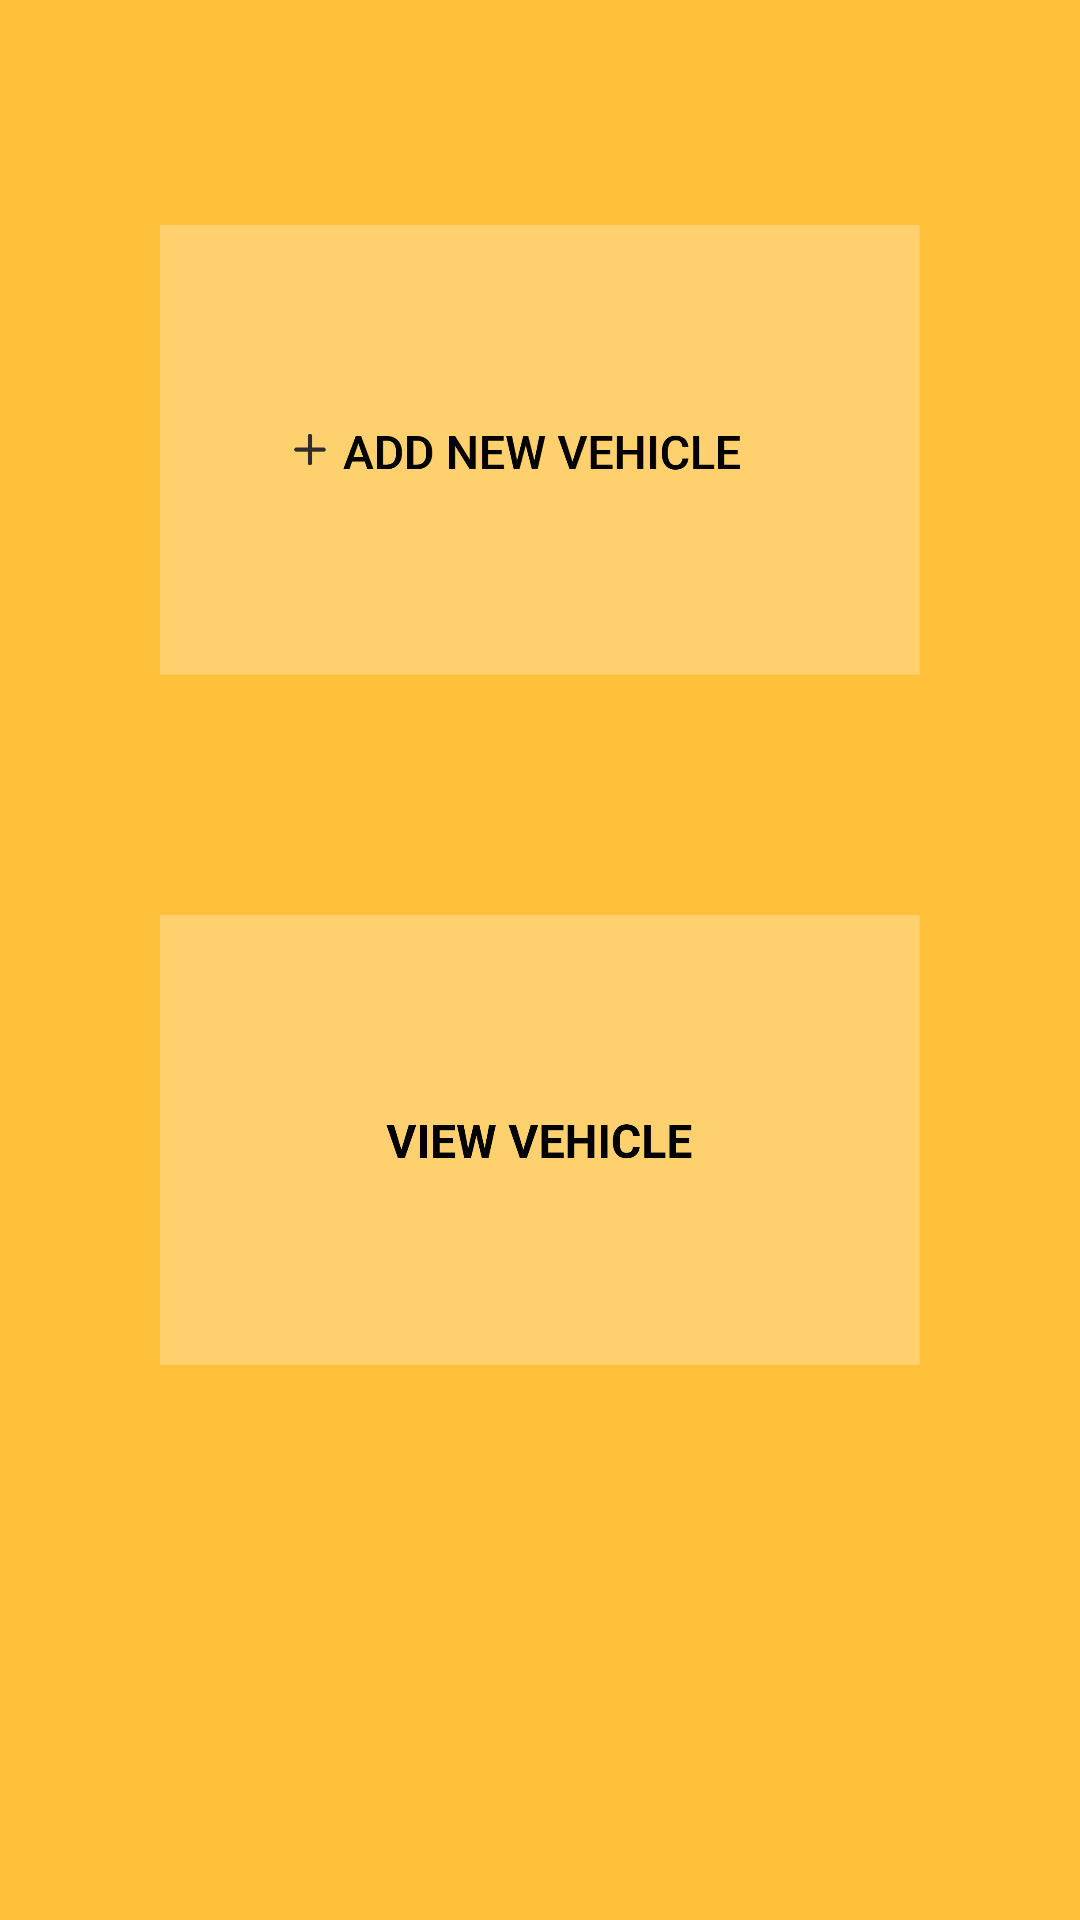

Write the Android layout XML for this screen, with the resource values it uses.
<!-- AndroidManifest.xml: application theme AppTheme -->
<!-- res/layout/activity_main.xml -->
<?xml version="1.0" encoding="utf-8"?>
<android.support.constraint.ConstraintLayout xmlns:android="http://schemas.android.com/apk/res/android"
    xmlns:app="http://schemas.android.com/apk/res-auto"
    xmlns:tools="http://schemas.android.com/tools"
    android:layout_width="match_parent"
    android:layout_height="match_parent"
    android:background="@color/theme"
    tools:context=".MainActivity">

    <LinearLayout
        android:layout_width="0dp"
        android:layout_height="0dp"
        android:orientation="vertical"
        app:layout_constraintBottom_toBottomOf="parent"
        app:layout_constraintEnd_toEndOf="parent"
        app:layout_constraintStart_toStartOf="parent"
        app:layout_constraintTop_toTopOf="parent">

        <ImageView
            android:layout_width="350dp"
            android:layout_height="150dp"
            android:layout_gravity="center_horizontal"
            android:layout_marginTop="75dp"
            android:src="@drawable/add_button" />

        <ImageView
            android:layout_width="350dp"
            android:layout_height="150dp"
            android:layout_gravity="center_horizontal"
            android:layout_marginTop="80dp"
            android:src="@drawable/view_button" />

    </LinearLayout>
</android.support.constraint.ConstraintLayout>
<!-- resources referenced by this layout -->
<resources>
  <color name="theme">#FFC039</color>
  <!-- drawable add_button: png bitmap (drawable-hdpi, 9805 bytes) -->
  <!-- drawable view_button: png bitmap (drawable-hdpi, 6369 bytes) -->
  <style name="AppTheme" parent="Theme.AppCompat.Light.DarkActionBar">
          
          <item name="colorPrimary">@color/colorPrimary</item>
          <item name="colorPrimaryDark">@color/colorPrimaryDark</item>
          <item name="colorAccent">@color/colorAccent</item>
  
          // disable toolbar
          <item name="windowActionBar">false</item>
          <item name="windowNoTitle">true</item>
      </style>
  <color name="colorPrimary">#000000</color>
  <color name="colorPrimaryDark">#000000</color>
  <color name="colorAccent">#FFC039</color>
</resources>
